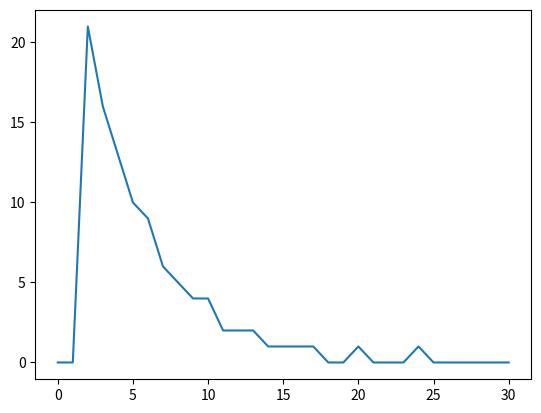

The matplotlib source for this figure:
# https://www.aneasystone.com/archives/2018/03/python-selenium-geetest-crack.html
import random

import numpy as np
import math
import matplotlib.pyplot as plt


def ease_out_quad(x):
    return 1 - (1 - x) * (1 - x)


def ease_out_quart(x):
    return 1 - pow(1 - x, 4)


def ease_out_expo(x):
    if x == 1:
        return 1
    else:
        return 1 - pow(2, -10 * x)


# 小球落地的弹跳
def ease_out_bounce(x):
    n1 = 7.5625
    d1 = 2.75
    if x < 1 / d1:
        return n1 * x * x
    elif x < 2 / d1:
        x -= 1.5 / d1
        return n1 * x * x + 0.75
    elif x < 2.5 / d1:
        x -= 2.25 / d1
        return n1 * x * x + 0.9375
    else:
        x -= 2.625 / d1
        return n1 * x * x + 0.984375


def get_track(distance, seconds):
    tracks = [0]
    offsets = [0]
    for t in np.arange(0.0, seconds, 0.1):
        offset = round(ease_out_expo(t / seconds) * distance)
        tracks.append(offset - offsets[-1])
        offsets.append(offset)
    # return offsets, tracks
    return tracks


# 一个还能划过头再回来一点儿的轨迹（未测试）
# https://blog.csdn.net/qq_39802740/article/details/83584980
def get_track7(distance):
    """
    根据偏移量和手动操作模拟计算移动轨迹
    :param distance: 偏移量
    :return: 移动轨迹
    """
    # 移动轨迹
    tracks = []
    # 当前位移
    current = 0
    # 减速阈值
    mid = distance * 4 / 5
    # 时间间隔
    t = 0.2
    # 初始速度
    v = 0

    while current < distance:
        if current < mid:
            a = random.uniform(2, 5)
        else:
            a = -(random.uniform(12.5, 13.5))
        v0 = v
        v = v0 + a * t
        x = v0 * t + 1 / 2 * a * t * t
        current += x

        if 0.6 < current - distance < 1:
            x = x - 0.53
            tracks.append(round(x, 2))

        elif 1 < current - distance < 1.5:
            x = x - 1.4
            tracks.append(round(x, 2))
        elif 1.5 < current - distance < 3:
            x = x - 1.8
            tracks.append(round(x, 2))

        else:
            tracks.append(round(x, 2))

    print(tracks, sum(tracks))
    return tracks


if __name__ == '__main__':
    track = get_track(100, 3)
    plt.plot(range(len(track)), track)
    plt.show()
